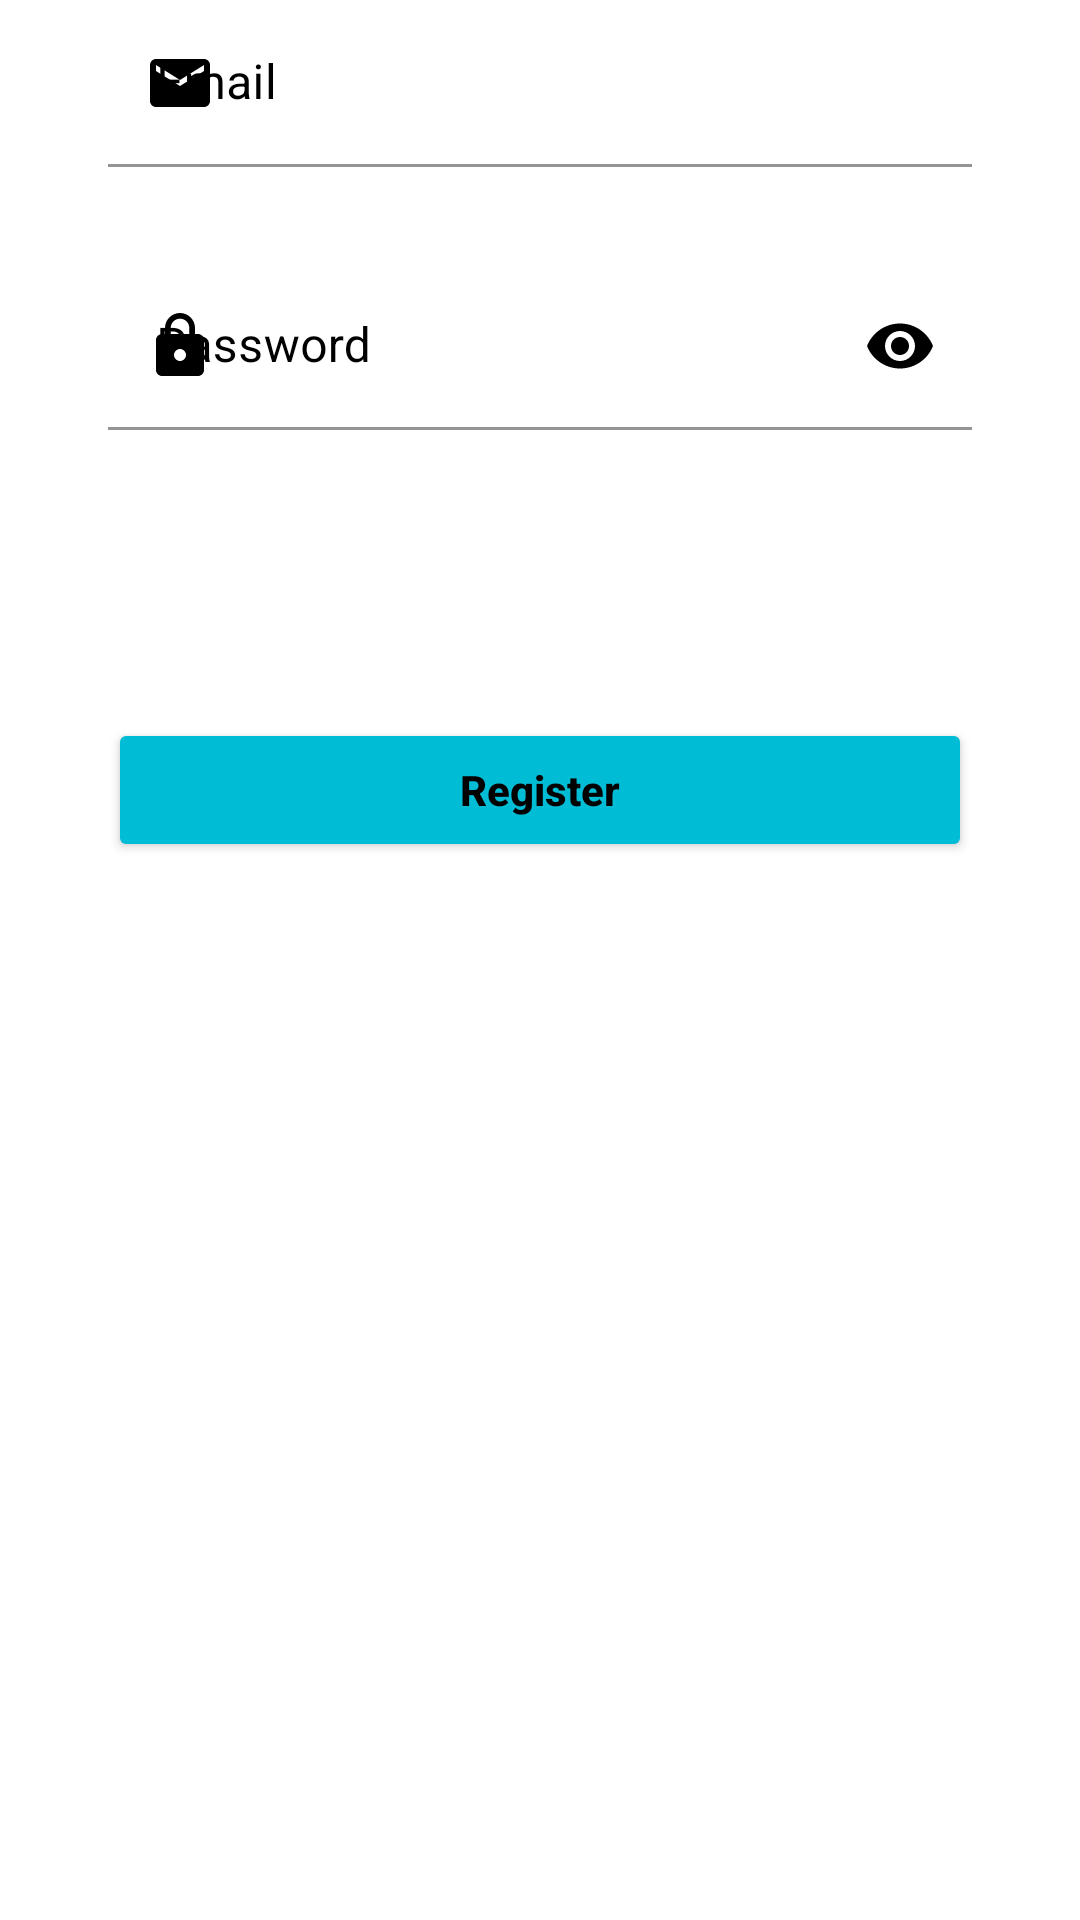

Here is an Android app screen rendered from its layout file. Give the layout XML and the strings, colors and styles it references.
<!-- AndroidManifest.xml: application theme Theme.Fake_store_api -->
<!-- res/layout/activity_register.xml -->
<?xml version="1.0" encoding="utf-8"?>
<androidx.constraintlayout.widget.ConstraintLayout
    xmlns:android="http://schemas.android.com/apk/res/android"
    xmlns:app="http://schemas.android.com/apk/res-auto"
    xmlns:tools="http://schemas.android.com/tools"
    android:layout_width="match_parent"
    android:layout_height="match_parent"
    tools:context=".ui.auth.RegisterActivity"
    >
    <com.google.android.material.textfield.TextInputLayout
        android:id="@+id/textInputLayout3"
        android:layout_width="0dp"
        android:layout_height="wrap_content"
        android:textColorHint="@color/black"
        app:boxStrokeWidth="1dp"
        app:layout_constraintEnd_toEndOf="parent"
        app:layout_constraintStart_toStartOf="parent"
        app:layout_constraintTop_toTopOf="parent"
        app:layout_constraintWidth_percent="0.8"
        app:startIconDrawable="@drawable/ic_baseline_mail_24"
        app:startIconTint="@color/black"
        >

        <com.google.android.material.textfield.TextInputEditText
            android:id="@+id/register_email_ET"
            android:layout_width="match_parent"
            android:layout_height="match_parent"
            android:background="@drawable/auth_input_background"
            android:hint="Email"
            android:inputType="textEmailAddress"
            android:textColor="@color/black"
            android:textColorHint="@color/black"
            />
    </com.google.android.material.textfield.TextInputLayout>

    <com.google.android.material.textfield.TextInputLayout
        android:id="@+id/textInputLayout4"
        android:layout_width="0dp"
        android:layout_height="wrap_content"
        android:layout_marginTop="32dp"
        android:textColorHint="@color/black"
        app:boxStrokeWidth="1dp"
        app:layout_constraintEnd_toEndOf="@+id/textInputLayout3"
        app:layout_constraintStart_toStartOf="@+id/textInputLayout3"
        app:layout_constraintTop_toBottomOf="@+id/textInputLayout3"
        app:passwordToggleEnabled="true"
        app:passwordToggleTint="@color/black"
        app:startIconDrawable="@drawable/ic_baseline_lock_24"
        app:startIconTint="@color/black"
        >

        <com.google.android.material.textfield.TextInputEditText
            android:id="@+id/register_password_ET"
            android:layout_width="match_parent"
            android:layout_height="wrap_content"
            android:background="@drawable/auth_input_background"
            android:hint="Password"
            android:inputType="textPassword"
            android:textColor="@color/black"
            android:textColorHint="@color/black"
            />
    </com.google.android.material.textfield.TextInputLayout>

    <Button
        android:id="@+id/register_button"
        android:layout_width="0dp"
        android:layout_height="wrap_content"
        android:layout_marginTop="96dp"
        android:text="Register"
        android:backgroundTint="#00BCD4"
        android:textAllCaps="false"
        android:textColor="#000000"
        android:textStyle="bold"
        app:layout_constraintEnd_toEndOf="@+id/textInputLayout4"
        app:layout_constraintHorizontal_bias="0.0"
        app:layout_constraintStart_toStartOf="@+id/textInputLayout4"
        app:layout_constraintTop_toBottomOf="@+id/textInputLayout4"
        />
</androidx.constraintlayout.widget.ConstraintLayout>
<!-- resources referenced by this layout -->
<resources>
  <!-- drawable auth_input_background (drawable) -->
  <?xml version="1.0" encoding="utf-8"?>
  <shape xmlns:android="http://schemas.android.com/apk/res/android">
  
      <solid android:color="#FFFFFF"/>
      <corners
          android:bottomRightRadius="9dp"
          android:bottomLeftRadius="9dp"
          android:topLeftRadius="9dp"
          android:topRightRadius="9dp"/>
  </shape>
  <!-- drawable ic_baseline_lock_24 (drawable) -->
  <vector android:height="24dp" android:tint="#000000"
      android:viewportHeight="24" android:viewportWidth="24"
      android:width="24dp" xmlns:android="http://schemas.android.com/apk/res/android">
      <path android:fillColor="@android:color/black" android:pathData="M18,8h-1L17,6c0,-2.76 -2.24,-5 -5,-5S7,3.24 7,6v2L6,8c-1.1,0 -2,0.9 -2,2v10c0,1.1 0.9,2 2,2h12c1.1,0 2,-0.9 2,-2L20,10c0,-1.1 -0.9,-2 -2,-2zM12,17c-1.1,0 -2,-0.9 -2,-2s0.9,-2 2,-2 2,0.9 2,2 -0.9,2 -2,2zM15.1,8L8.9,8L8.9,6c0,-1.71 1.39,-3.1 3.1,-3.1 1.71,0 3.1,1.39 3.1,3.1v2z"/>
  </vector>
  <!-- drawable ic_baseline_mail_24 (drawable) -->
  <vector android:height="24dp" android:tint="#000000"
      android:viewportHeight="24" android:viewportWidth="24"
      android:width="24dp" xmlns:android="http://schemas.android.com/apk/res/android">
      <path android:fillColor="@android:color/black" android:pathData="M20,4L4,4c-1.1,0 -1.99,0.9 -1.99,2L2,18c0,1.1 0.9,2 2,2h16c1.1,0 2,-0.9 2,-2L22,6c0,-1.1 -0.9,-2 -2,-2zM20,8l-8,5 -8,-5L4,6l8,5 8,-5v2z"/>
  </vector>
  <style name="Theme.Fake_store_api" parent="Theme.MaterialComponents.DayNight.DarkActionBar">
          
          <item name="colorPrimary">@color/purple_500</item>
          <item name="colorPrimaryVariant">@color/purple_700</item>
          <item name="colorOnPrimary">@color/white</item>
          
          <item name="colorSecondary">@color/teal_200</item>
          <item name="colorSecondaryVariant">@color/teal_700</item>
          <item name="colorOnSecondary">@color/black</item>
          
          <item name="android:statusBarColor">?attr/colorPrimaryVariant</item>
          
      </style>
  <!-- not gathered from this repository: default colours our renderer supplied (Android Studio template values) -->
  <color name="purple_500">#FF6200EE</color>
  <color name="purple_700">#FF3700B3</color>
  <color name="teal_200">#FF03DAC5</color>
  <color name="teal_700">#FF018786</color>
  <color name="black">#FF000000</color>
  <color name="white">#FFFFFFFF</color>
</resources>
